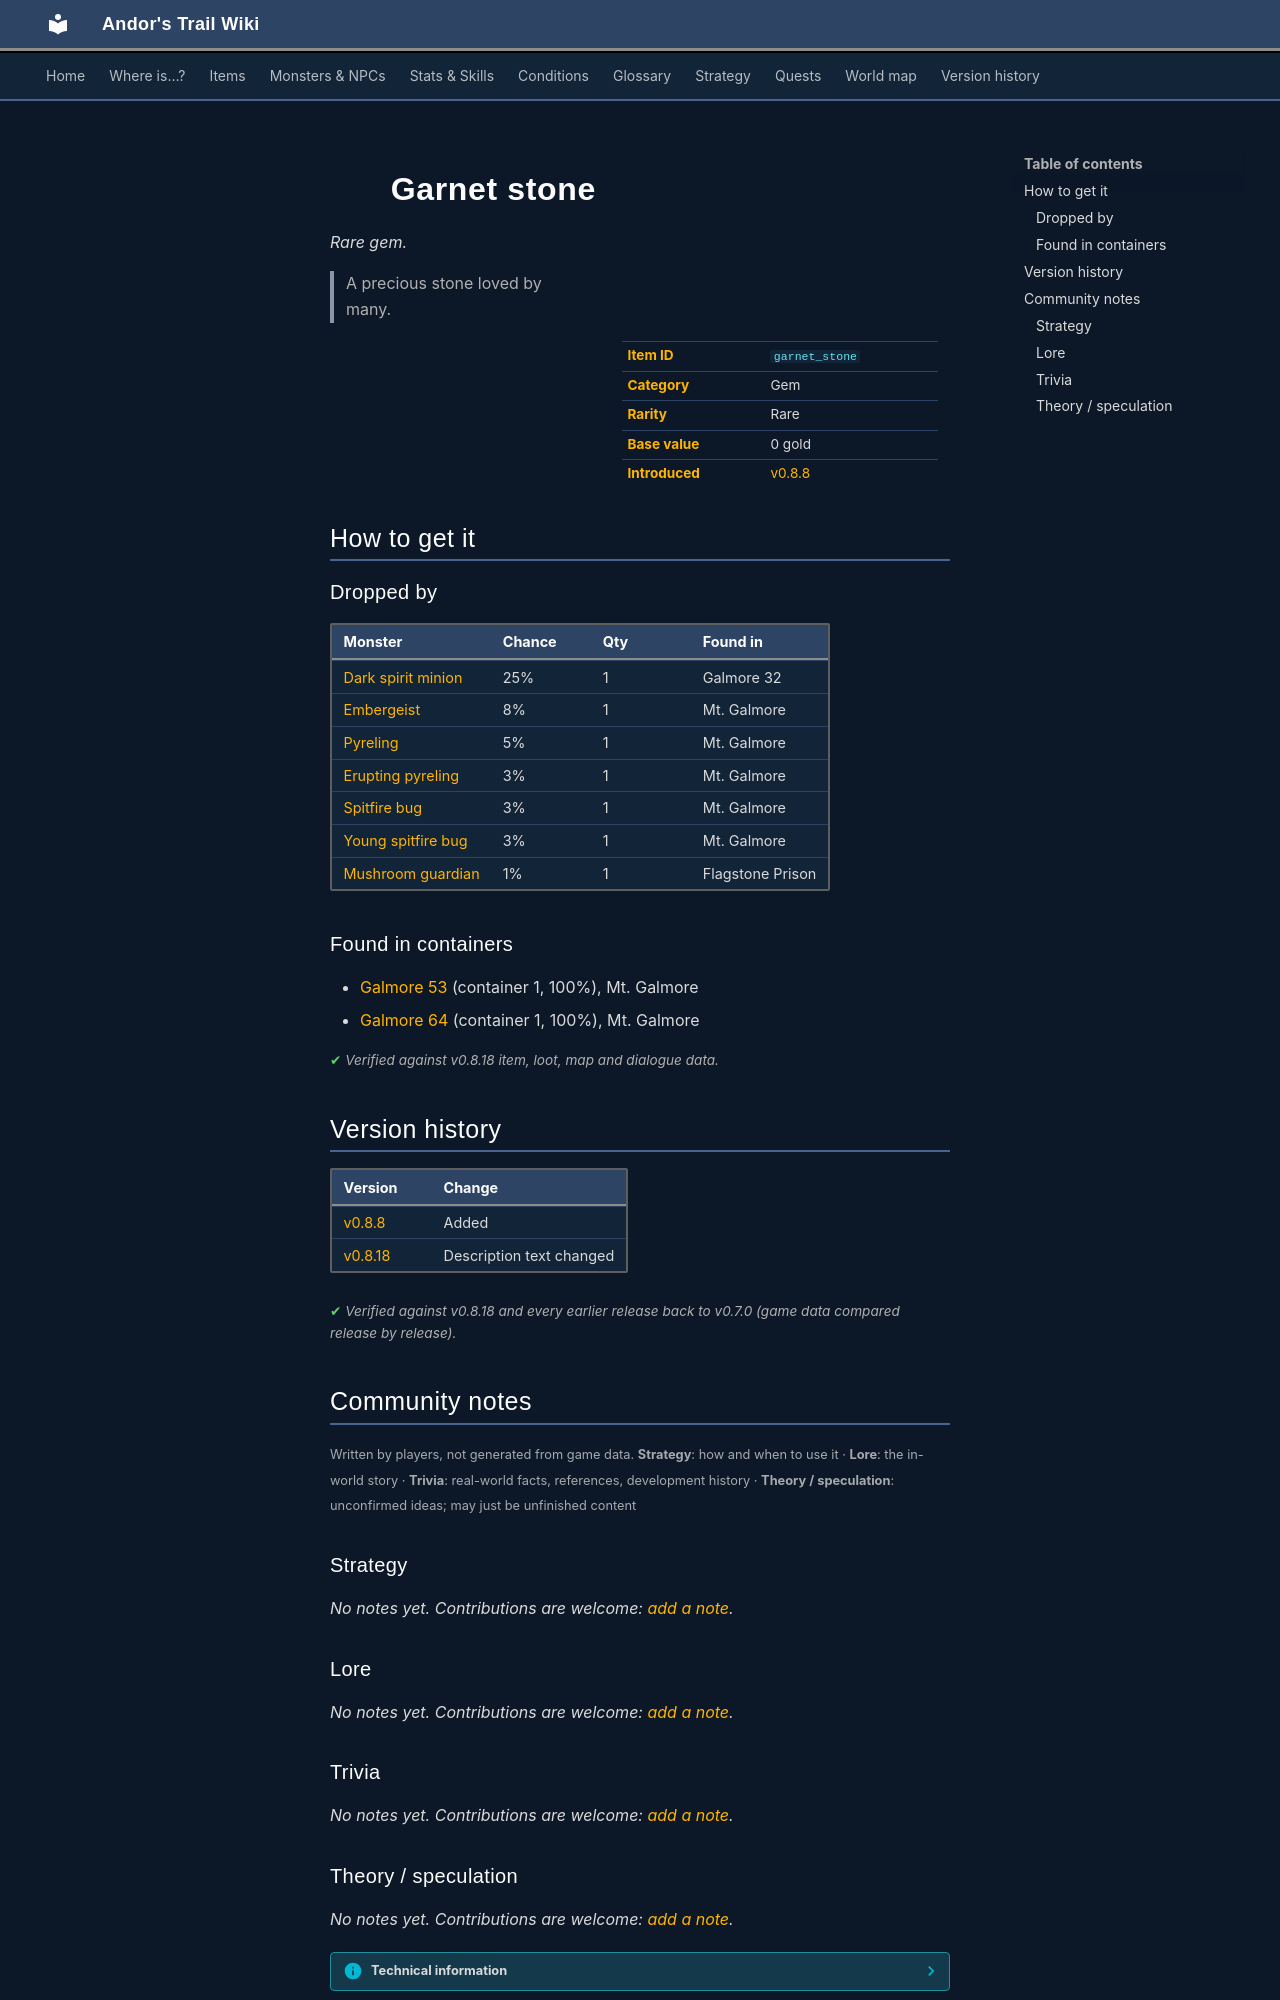

repository: asdfghjkl628/Andor-s-Trail-Wikiiii · page: items/garnet_stone/index.html · generator: mkdocs

---
description: "Garnet stone is a rare gem in Andor's Trail. How to get it: monster drops, containers. A precious stone loved by many."
---

# ![](../assets/icons/items/items_newb_610.png){ .sprite } Garnet stone

*Rare gem.*

<div class="infobox" markdown>

<p class="ib-img"><img class="sprite" src="../../assets/icons/items/items_newb_610.png" alt=""></p>

| | |
|---|---|
| **Item ID** | `garnet_stone` |
| **Category** | Gem |
| **Rarity** | Rare |
| **Base value** | 0 gold |
| **Introduced** | [v0.8.8](../versions/0.8.8.md) |

</div>

> A precious stone loved by many.

## How to get it

### Dropped by

| Monster | Chance | Qty | Found in |
|---|---|---|---|
| [Dark spirit minion](../monsters/dark_spirit_minion.md) | 25% | 1 | Galmore 32 |
| [Embergeist](../monsters/embergeist.md) | 8% | 1 | Mt. Galmore |
| [Pyreling](../monsters/pyreling.md) | 5% | 1 | Mt. Galmore |
| [Erupting pyreling](../monsters/erupting_pyreling.md) | 3% | 1 | Mt. Galmore |
| [Spitfire bug](../monsters/spitfire_bug.md) | 3% | 1 | Mt. Galmore |
| [Young spitfire bug](../monsters/young_spitfire_bug.md) | 3% | 1 | Mt. Galmore |
| [Mushroom guardian](../monsters/guardian_mushroom.md) | 1% | 1 | Flagstone Prison |

### Found in containers

- [Galmore 53](../maps/galmore_53.md#container-0) (container 1, 100%), Mt. Galmore
- [Galmore 64](../maps/galmore_64.md#container-0) (container 1, 100%), Mt. Galmore


<p class="verified">Verified against v0.8.18 item, loot, map and dialogue data.</p>


## Version history

| Version | Change |
|---|---|
| [v0.8.8](../versions/0.8.8.md) | Added |
| [v0.8.18](../versions/0.8.18.md) | Description text changed |

<p class="verified">Verified against v0.8.18 and every earlier release back to v0.7.0 (game data compared release by release).</p>


## Community notes

<small>Written by players, not generated from game data. **Strategy**: how and when to use it · **Lore**: the in-world story · **Trivia**: real-world facts, references, development history · **Theory / speculation**: unconfirmed ideas; may just be unfinished content</small>

### Strategy

*No notes yet. Contributions are welcome: [add a note](https://github.com/asdfghjkl628/Andor-s-Trail-Wikiiii/new/main/notes/items?filename=garnet_stone.md&value=%23%23%20Strategy%0A%0A%3C%21--%20how%20and%20when%20to%20use%20it%20--%3E%0A%0A%23%23%20Lore%0A%0A%3C%21--%20the%20in-world%20story%20--%3E%0A%0A%23%23%20Trivia%0A%0A%3C%21--%20real-world%20facts%2C%20references%2C%20development%20history%20--%3E%0A%0A%23%23%20Theory%20/%20speculation%0A%0A%3C%21--%20unconfirmed%20ideas%3B%20may%20just%20be%20unfinished%20content%20--%3E%0A).*

### Lore

*No notes yet. Contributions are welcome: [add a note](https://github.com/asdfghjkl628/Andor-s-Trail-Wikiiii/new/main/notes/items?filename=garnet_stone.md&value=%23%23%20Strategy%0A%0A%3C%21--%20how%20and%20when%20to%20use%20it%20--%3E%0A%0A%23%23%20Lore%0A%0A%3C%21--%20the%20in-world%20story%20--%3E%0A%0A%23%23%20Trivia%0A%0A%3C%21--%20real-world%20facts%2C%20references%2C%20development%20history%20--%3E%0A%0A%23%23%20Theory%20/%20speculation%0A%0A%3C%21--%20unconfirmed%20ideas%3B%20may%20just%20be%20unfinished%20content%20--%3E%0A).*

### Trivia

*No notes yet. Contributions are welcome: [add a note](https://github.com/asdfghjkl628/Andor-s-Trail-Wikiiii/new/main/notes/items?filename=garnet_stone.md&value=%23%23%20Strategy%0A%0A%3C%21--%20how%20and%20when%20to%20use%20it%20--%3E%0A%0A%23%23%20Lore%0A%0A%3C%21--%20the%20in-world%20story%20--%3E%0A%0A%23%23%20Trivia%0A%0A%3C%21--%20real-world%20facts%2C%20references%2C%20development%20history%20--%3E%0A%0A%23%23%20Theory%20/%20speculation%0A%0A%3C%21--%20unconfirmed%20ideas%3B%20may%20just%20be%20unfinished%20content%20--%3E%0A).*
